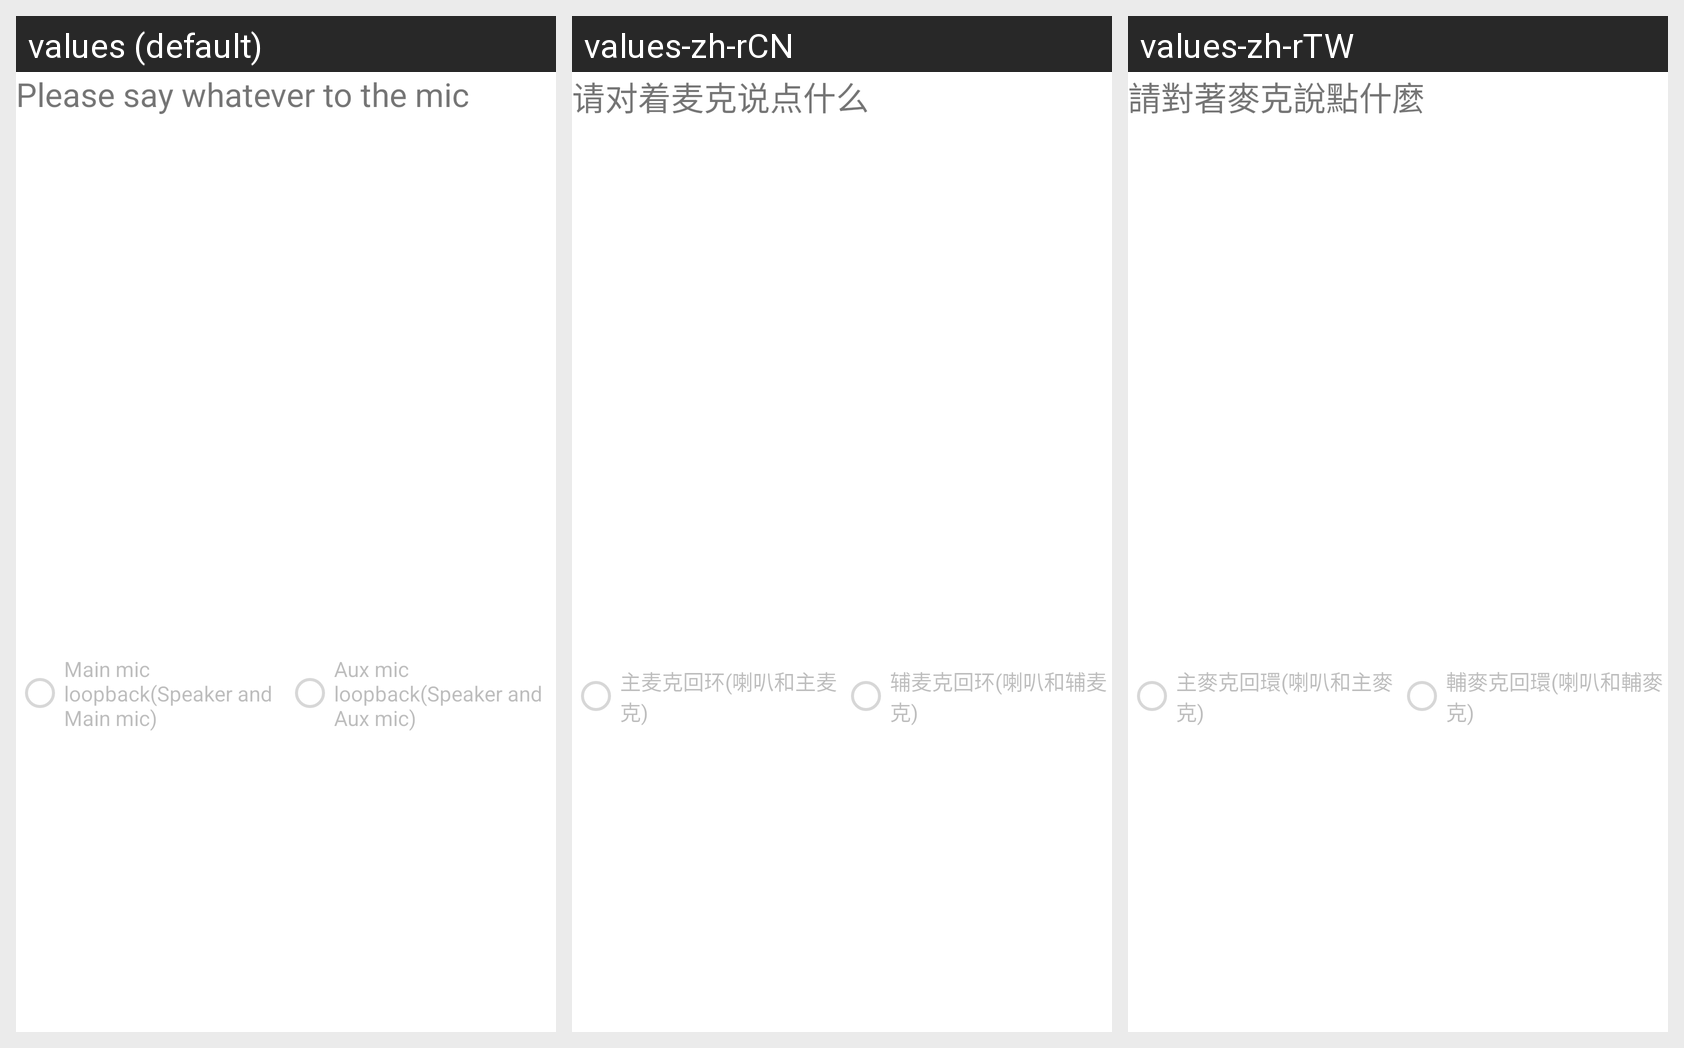

Strings drawn on this Android screen and how each of the app's shown locales translates them:
Android screen res/layout/micphone_test.xml rendered under 3 locales, left to right: values (default), values-zh-rCN, values-zh-rTW. Device: Nexus 5 (rendered at 1080×1920; each locale shown at half size, 540×960, under a caption strip naming it); theme Theme.MaterialComponents.DayNight.NoActionBar.
Strings drawn on this screen, with the default value and each locale's value (text and hints the layout hard-codes, and strings that could not be matched under every locale, appear in the picture but are not listed):

phone_loopback_test_notice
  values: Please say whatever to the mic
  values-zh-rCN: 请对着麦克说点什么
  values-zh-rTW: 請對著麥克說點什麼

phoneloopback_speaker
  values: Main mic loopback(Speaker and Main mic)
  values-zh-rCN: 主麦克回环(喇叭和主麦克)
  values-zh-rTW: 主麥克回環(喇叭和主麥克)

phoneloopback_earpiece
  values: Aux mic loopback(Speaker and Aux mic)
  values-zh-rCN: 辅麦克回环(喇叭和辅麦克)
  values-zh-rTW: 輔麥克回環(喇叭和輔麥克)
